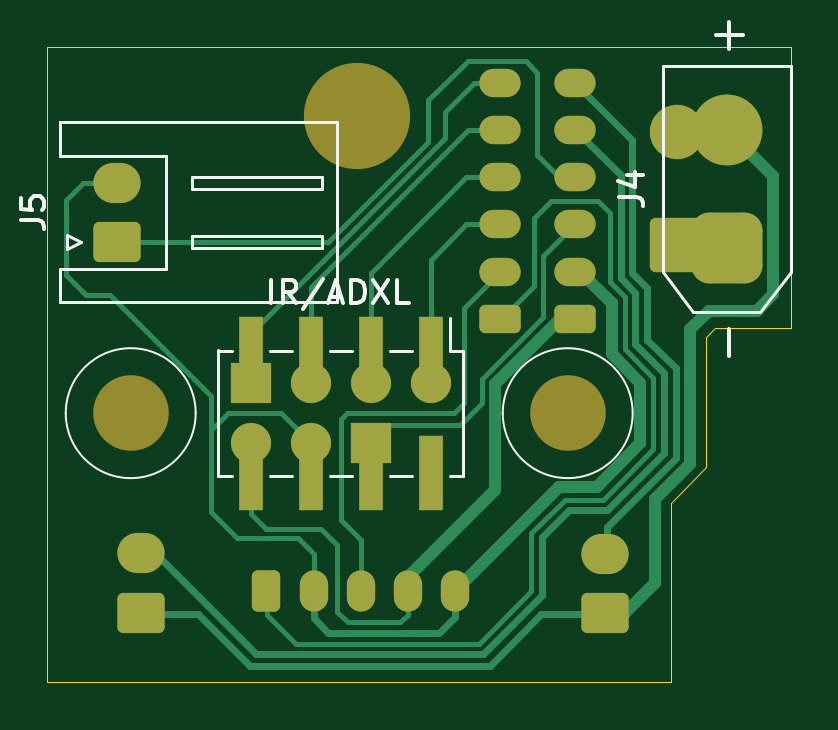
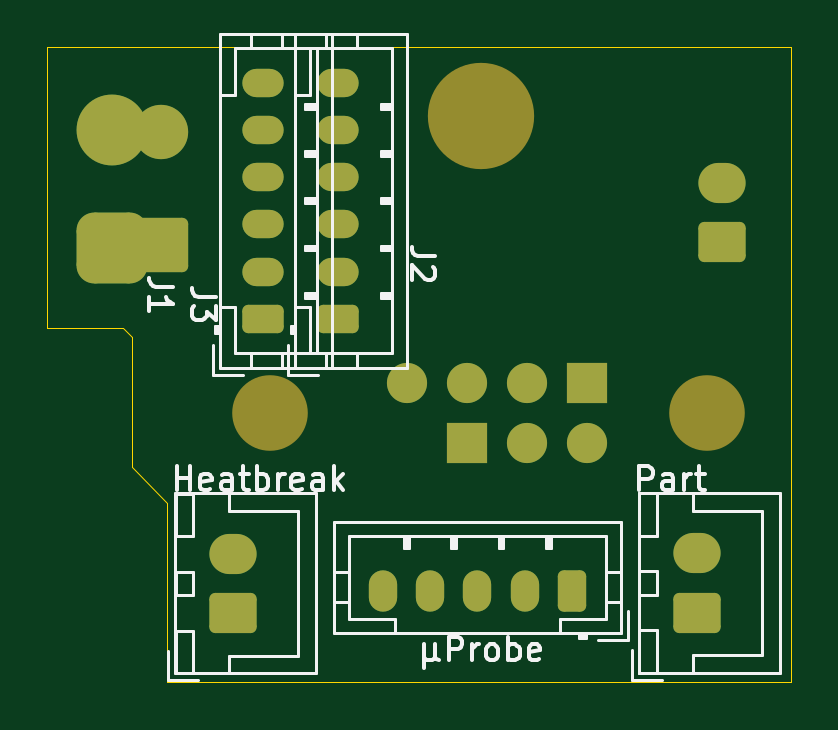
Circuit board: 9 layer files. Board 31.5 x 26.9 mm.
- bottom_copper: Toolhead PCB-B_Cu.gbr (4416 bytes)
- bottom_mask: Toolhead PCB-B_Mask.gbr (2986 bytes)
- paste: Toolhead PCB-B_Paste.gbr (454 bytes)
- bottom_silk: Toolhead PCB-B_Silkscreen.gbr (19954 bytes)
- outline: Toolhead PCB-Edge_Cuts.gbr (732 bytes)
- top_copper: Toolhead PCB-F_Cu.gbr (13141 bytes)
- top_mask: Toolhead PCB-F_Mask.gbr (3264 bytes)
- paste: Toolhead PCB-F_Paste.gbr (704 bytes)
- top_silk: Toolhead PCB-F_Silkscreen.gbr (5964 bytes)

=== bottom_copper: Toolhead PCB-B_Cu.gbr ===
%TF.GenerationSoftware,KiCad,Pcbnew,9.0.4*%
%TF.CreationDate,2025-09-30T03:12:06-07:00*%
%TF.ProjectId,Toolhead PCB,546f6f6c-6865-4616-9420-5043422e6b69,0.5*%
%TF.SameCoordinates,Original*%
%TF.FileFunction,Copper,L2,Bot*%
%TF.FilePolarity,Positive*%
%FSLAX46Y46*%
G04 Gerber Fmt 4.6, Leading zero omitted, Abs format (unit mm)*
G04 Created by KiCad (PCBNEW 9.0.4) date 2025-09-30 03:12:06*
%MOMM*%
%LPD*%
G01*
G04 APERTURE LIST*
G04 Aperture macros list*
%AMRoundRect*
0 Rectangle with rounded corners*
0 $1 Rounding radius*
0 $2 $3 $4 $5 $6 $7 $8 $9 X,Y pos of 4 corners*
0 Add a 4 corners polygon primitive as box body*
4,1,4,$2,$3,$4,$5,$6,$7,$8,$9,$2,$3,0*
0 Add four circle primitives for the rounded corners*
1,1,$1+$1,$2,$3*
1,1,$1+$1,$4,$5*
1,1,$1+$1,$6,$7*
1,1,$1+$1,$8,$9*
0 Add four rect primitives between the rounded corners*
20,1,$1+$1,$2,$3,$4,$5,0*
20,1,$1+$1,$4,$5,$6,$7,0*
20,1,$1+$1,$6,$7,$8,$9,0*
20,1,$1+$1,$8,$9,$2,$3,0*%
G04 Aperture macros list end*
%TA.AperFunction,ComponentPad*%
%ADD10RoundRect,0.750000X0.750000X-0.750000X0.750000X0.750000X-0.750000X0.750000X-0.750000X-0.750000X0*%
%TD*%
%TA.AperFunction,ComponentPad*%
%ADD11C,3.000000*%
%TD*%
%TA.AperFunction,ComponentPad*%
%ADD12RoundRect,0.250000X0.750000X-0.600000X0.750000X0.600000X-0.750000X0.600000X-0.750000X-0.600000X0*%
%TD*%
%TA.AperFunction,ComponentPad*%
%ADD13O,2.000000X1.700000*%
%TD*%
%TA.AperFunction,ComponentPad*%
%ADD14R,1.700000X1.700000*%
%TD*%
%TA.AperFunction,ComponentPad*%
%ADD15C,1.700000*%
%TD*%
%TA.AperFunction,ComponentPad*%
%ADD16RoundRect,0.250000X0.625000X-0.350000X0.625000X0.350000X-0.625000X0.350000X-0.625000X-0.350000X0*%
%TD*%
%TA.AperFunction,ComponentPad*%
%ADD17O,1.750000X1.200000*%
%TD*%
%TA.AperFunction,ComponentPad*%
%ADD18RoundRect,0.250000X-0.350000X-0.625000X0.350000X-0.625000X0.350000X0.625000X-0.350000X0.625000X0*%
%TD*%
%TA.AperFunction,ComponentPad*%
%ADD19O,1.200000X1.750000*%
%TD*%
%TA.AperFunction,ComponentPad*%
%ADD20RoundRect,0.250001X0.899999X-0.899999X0.899999X0.899999X-0.899999X0.899999X-0.899999X-0.899999X0*%
%TD*%
%TA.AperFunction,ComponentPad*%
%ADD21C,2.300000*%
%TD*%
%TA.AperFunction,Conductor*%
%ADD22C,1.000000*%
%TD*%
G04 APERTURE END LIST*
D10*
%TO.P,J4,1,Pin_1*%
%TO.N,/Heater-*%
X127359416Y-55000000D03*
D11*
%TO.P,J4,2,Pin_2*%
%TO.N,/+24V*%
X127359416Y-50000000D03*
%TD*%
D12*
%TO.P,J5,1,Pin_1*%
%TO.N,/TH0+*%
X101534416Y-54740000D03*
D13*
%TO.P,J5,2,Pin_2*%
%TO.N,/GND*%
X101534416Y-52240000D03*
%TD*%
D14*
%TO.P,J8,1,O*%
%TO.N,/Z-Stop*%
X112299416Y-63265000D03*
D15*
%TO.P,J8,2,G*%
%TO.N,/GND*%
X109759416Y-63265000D03*
%TO.P,J8,3,V*%
%TO.N,/5V*%
X107219416Y-63265000D03*
D14*
%TO.P,J8,4,CS*%
%TO.N,/CS*%
X107219416Y-60725000D03*
D15*
%TO.P,J8,5,MI*%
%TO.N,/MI*%
X109759416Y-60725000D03*
%TO.P,J8,6,MO*%
%TO.N,/MO*%
X112299416Y-60725000D03*
%TO.P,J8,7,SC*%
%TO.N,/SC*%
X114839416Y-60725000D03*
%TD*%
D16*
%TO.P,J3,1,Pin_1*%
%TO.N,/5V*%
X120949416Y-58010000D03*
D17*
%TO.P,J3,2,Pin_2*%
%TO.N,/GND*%
X120949416Y-56010000D03*
%TO.P,J3,3,Pin_3*%
%TO.N,/Z-Stop*%
X120949416Y-54010000D03*
%TO.P,J3,4,Pin_4*%
%TO.N,/TH0+*%
X120949416Y-52010000D03*
%TO.P,J3,5,Pin_5*%
%TO.N,/FAN3- Part*%
X120949416Y-50010000D03*
%TO.P,J3,6,Pin_6*%
%TO.N,/FAN2- Heatbreak*%
X120949416Y-48010000D03*
%TD*%
D18*
%TO.P,J9,1,Pin_1*%
%TO.N,/\u00B5Probe*%
X107869416Y-69510000D03*
D19*
%TO.P,J9,2,Pin_2*%
%TO.N,/GND*%
X109869416Y-69510000D03*
%TO.P,J9,3,Pin_3*%
%TO.N,/Servo*%
X111869416Y-69510000D03*
%TO.P,J9,4,Pin_4*%
%TO.N,/5V*%
X113869416Y-69510000D03*
%TO.P,J9,5,Pin_5*%
%TO.N,/GND*%
X115869416Y-69510000D03*
%TD*%
D20*
%TO.P,J1,1,Pin_1*%
%TO.N,/Heater-*%
X125269416Y-54890000D03*
D21*
%TO.P,J1,2,Pin_2*%
%TO.N,/+24V*%
X125269416Y-50090000D03*
%TD*%
D16*
%TO.P,J2,1,Pin_1*%
%TO.N,/\u00B5Probe*%
X117769416Y-58010000D03*
D17*
%TO.P,J2,2,Pin_2*%
%TO.N,/Servo*%
X117769416Y-56010000D03*
%TO.P,J2,3,Pin_3*%
%TO.N,/SC*%
X117769416Y-54010000D03*
%TO.P,J2,4,Pin_4*%
%TO.N,/MO*%
X117769416Y-52010000D03*
%TO.P,J2,5,Pin_5*%
%TO.N,/MI*%
X117769416Y-50010000D03*
%TO.P,J2,6,Pin_6*%
%TO.N,/CS*%
X117769416Y-48010000D03*
%TD*%
D12*
%TO.P,J7,1,Pin_1*%
%TO.N,/+24V*%
X102559416Y-70440000D03*
D13*
%TO.P,J7,2,Pin_2*%
%TO.N,/FAN3- Part*%
X102559416Y-67940000D03*
%TD*%
D12*
%TO.P,J6,1,Pin_1*%
%TO.N,/+24V*%
X122199416Y-70460000D03*
D13*
%TO.P,J6,2,Pin_2*%
%TO.N,/FAN2- Heatbreak*%
X122199416Y-67960000D03*
%TD*%
D22*
%TO.N,/GND*%
X109809416Y-63320000D02*
X109759416Y-63270000D01*
%TD*%
M02*

=== bottom_mask: Toolhead PCB-B_Mask.gbr (2986 bytes, source withheld) ===
=== paste: Toolhead PCB-B_Paste.gbr ===
%TF.GenerationSoftware,KiCad,Pcbnew,9.0.4*%
%TF.CreationDate,2025-09-30T03:12:06-07:00*%
%TF.ProjectId,Toolhead PCB,546f6f6c-6865-4616-9420-5043422e6b69,0.5*%
%TF.SameCoordinates,Original*%
%TF.FileFunction,Paste,Bot*%
%TF.FilePolarity,Positive*%
%FSLAX46Y46*%
G04 Gerber Fmt 4.6, Leading zero omitted, Abs format (unit mm)*
G04 Created by KiCad (PCBNEW 9.0.4) date 2025-09-30 03:12:06*
%MOMM*%
%LPD*%
G01*
G04 APERTURE LIST*
G04 APERTURE END LIST*
M02*

=== bottom_silk: Toolhead PCB-B_Silkscreen.gbr (19954 bytes, source omitted) ===
=== outline: Toolhead PCB-Edge_Cuts.gbr ===
%TF.GenerationSoftware,KiCad,Pcbnew,9.0.4*%
%TF.CreationDate,2025-09-30T03:12:06-07:00*%
%TF.ProjectId,Toolhead PCB,546f6f6c-6865-4616-9420-5043422e6b69,0.5*%
%TF.SameCoordinates,Original*%
%TF.FileFunction,Profile,NP*%
%FSLAX46Y46*%
G04 Gerber Fmt 4.6, Leading zero omitted, Abs format (unit mm)*
G04 Created by KiCad (PCBNEW 9.0.4) date 2025-09-30 03:12:06*
%MOMM*%
%LPD*%
G01*
G04 APERTURE LIST*
%TA.AperFunction,Profile*%
%ADD10C,0.050000*%
%TD*%
G04 APERTURE END LIST*
D10*
X130079416Y-58400000D02*
X126869854Y-58400000D01*
X126500000Y-58769854D01*
X126500000Y-64300000D01*
X125000000Y-65800000D01*
X125000000Y-73400000D01*
X98600000Y-73400000D01*
X98600000Y-46500000D01*
X130079416Y-46500000D01*
X130079416Y-58400000D01*
M02*

=== top_copper: Toolhead PCB-F_Cu.gbr (13141 bytes, source omitted) ===
=== top_mask: Toolhead PCB-F_Mask.gbr ===
%TF.GenerationSoftware,KiCad,Pcbnew,9.0.4*%
%TF.CreationDate,2025-09-30T03:12:06-07:00*%
%TF.ProjectId,Toolhead PCB,546f6f6c-6865-4616-9420-5043422e6b69,0.5*%
%TF.SameCoordinates,Original*%
%TF.FileFunction,Soldermask,Top*%
%TF.FilePolarity,Negative*%
%FSLAX46Y46*%
G04 Gerber Fmt 4.6, Leading zero omitted, Abs format (unit mm)*
G04 Created by KiCad (PCBNEW 9.0.4) date 2025-09-30 03:12:06*
%MOMM*%
%LPD*%
G01*
G04 APERTURE LIST*
G04 Aperture macros list*
%AMRoundRect*
0 Rectangle with rounded corners*
0 $1 Rounding radius*
0 $2 $3 $4 $5 $6 $7 $8 $9 X,Y pos of 4 corners*
0 Add a 4 corners polygon primitive as box body*
4,1,4,$2,$3,$4,$5,$6,$7,$8,$9,$2,$3,0*
0 Add four circle primitives for the rounded corners*
1,1,$1+$1,$2,$3*
1,1,$1+$1,$4,$5*
1,1,$1+$1,$6,$7*
1,1,$1+$1,$8,$9*
0 Add four rect primitives between the rounded corners*
20,1,$1+$1,$2,$3,$4,$5,0*
20,1,$1+$1,$4,$5,$6,$7,0*
20,1,$1+$1,$6,$7,$8,$9,0*
20,1,$1+$1,$8,$9,$2,$3,0*%
G04 Aperture macros list end*
%ADD10RoundRect,0.750000X0.750000X-0.750000X0.750000X0.750000X-0.750000X0.750000X-0.750000X-0.750000X0*%
%ADD11C,3.000000*%
%ADD12C,3.200000*%
%ADD13C,4.500000*%
%ADD14RoundRect,0.250000X0.750000X-0.600000X0.750000X0.600000X-0.750000X0.600000X-0.750000X-0.600000X0*%
%ADD15O,2.000000X1.700000*%
%ADD16R,1.000000X3.150000*%
%ADD17R,1.700000X1.700000*%
%ADD18C,1.700000*%
%ADD19RoundRect,0.250000X0.625000X-0.350000X0.625000X0.350000X-0.625000X0.350000X-0.625000X-0.350000X0*%
%ADD20O,1.750000X1.200000*%
%ADD21RoundRect,0.250000X-0.350000X-0.625000X0.350000X-0.625000X0.350000X0.625000X-0.350000X0.625000X0*%
%ADD22O,1.200000X1.750000*%
%ADD23RoundRect,0.250001X0.899999X-0.899999X0.899999X0.899999X-0.899999X0.899999X-0.899999X-0.899999X0*%
%ADD24C,2.300000*%
G04 APERTURE END LIST*
D10*
%TO.C,J4*%
X127359416Y-55000000D03*
D11*
X127359416Y-50000000D03*
%TD*%
D12*
%TO.C,Hole*%
X120640000Y-62010000D03*
%TD*%
D13*
%TO.C,Hole*%
X111720000Y-49400000D03*
%TD*%
D12*
%TO.C,Hole*%
X102140000Y-62000000D03*
%TD*%
D14*
%TO.C,J5*%
X101534416Y-54740000D03*
D15*
X101534416Y-52240000D03*
%TD*%
D16*
%TO.C,J8*%
X114829416Y-64530000D03*
X112289416Y-64530000D03*
D17*
X112299416Y-63265000D03*
D16*
X109749416Y-64530000D03*
D18*
X109759416Y-63265000D03*
D16*
X107209416Y-64530000D03*
D18*
X107219416Y-63265000D03*
D16*
X107209416Y-59480000D03*
D17*
X107219416Y-60725000D03*
D16*
X109749416Y-59480000D03*
D18*
X109759416Y-60725000D03*
D16*
X112289416Y-59480000D03*
D18*
X112299416Y-60725000D03*
D16*
X114829416Y-59480000D03*
D18*
X114839416Y-60725000D03*
%TD*%
D19*
%TO.C,J3*%
X120949416Y-58010000D03*
D20*
X120949416Y-56010000D03*
X120949416Y-54010000D03*
X120949416Y-52010000D03*
X120949416Y-50010000D03*
X120949416Y-48010000D03*
%TD*%
D21*
%TO.C,J9*%
X107869416Y-69510000D03*
D22*
X109869416Y-69510000D03*
X111869416Y-69510000D03*
X113869416Y-69510000D03*
X115869416Y-69510000D03*
%TD*%
D23*
%TO.C,J1*%
X125269416Y-54890000D03*
D24*
X125269416Y-50090000D03*
%TD*%
D19*
%TO.C,J2*%
X117769416Y-58010000D03*
D20*
X117769416Y-56010000D03*
X117769416Y-54010000D03*
X117769416Y-52010000D03*
X117769416Y-50010000D03*
X117769416Y-48010000D03*
%TD*%
D14*
%TO.C,J7*%
X102559416Y-70440000D03*
D15*
X102559416Y-67940000D03*
%TD*%
D14*
%TO.C,J6*%
X122199416Y-70460000D03*
D15*
X122199416Y-67960000D03*
%TD*%
M02*

=== paste: Toolhead PCB-F_Paste.gbr ===
%TF.GenerationSoftware,KiCad,Pcbnew,9.0.4*%
%TF.CreationDate,2025-09-30T03:12:06-07:00*%
%TF.ProjectId,Toolhead PCB,546f6f6c-6865-4616-9420-5043422e6b69,0.5*%
%TF.SameCoordinates,Original*%
%TF.FileFunction,Paste,Top*%
%TF.FilePolarity,Positive*%
%FSLAX46Y46*%
G04 Gerber Fmt 4.6, Leading zero omitted, Abs format (unit mm)*
G04 Created by KiCad (PCBNEW 9.0.4) date 2025-09-30 03:12:06*
%MOMM*%
%LPD*%
G01*
G04 APERTURE LIST*
%ADD10R,1.000000X3.150000*%
G04 APERTURE END LIST*
D10*
%TO.C,J8*%
X114829416Y-64530000D03*
X112289416Y-64530000D03*
X109749416Y-64530000D03*
X107209416Y-64530000D03*
X107209416Y-59480000D03*
X109749416Y-59480000D03*
X112289416Y-59480000D03*
X114829416Y-59480000D03*
%TD*%
M02*

=== top_silk: Toolhead PCB-F_Silkscreen.gbr ===
%TF.GenerationSoftware,KiCad,Pcbnew,9.0.4*%
%TF.CreationDate,2025-09-30T03:12:06-07:00*%
%TF.ProjectId,Toolhead PCB,546f6f6c-6865-4616-9420-5043422e6b69,0.5*%
%TF.SameCoordinates,Original*%
%TF.FileFunction,Legend,Top*%
%TF.FilePolarity,Positive*%
%FSLAX46Y46*%
G04 Gerber Fmt 4.6, Leading zero omitted, Abs format (unit mm)*
G04 Created by KiCad (PCBNEW 9.0.4) date 2025-09-30 03:12:06*
%MOMM*%
%LPD*%
G01*
G04 APERTURE LIST*
%ADD10C,0.100000*%
%ADD11C,0.150000*%
%ADD12C,0.120000*%
G04 APERTURE END LIST*
D10*
X104879416Y-62000000D02*
G75*
G02*
X99379416Y-62000000I-2750000J0D01*
G01*
X99379416Y-62000000D02*
G75*
G02*
X104879416Y-62000000I2750000J0D01*
G01*
X123379416Y-62000000D02*
G75*
G02*
X117879416Y-62000000I-2750000J0D01*
G01*
X117879416Y-62000000D02*
G75*
G02*
X123379416Y-62000000I2750000J0D01*
G01*
D11*
X122814235Y-52833333D02*
X123528520Y-52833333D01*
X123528520Y-52833333D02*
X123671377Y-52880952D01*
X123671377Y-52880952D02*
X123766616Y-52976190D01*
X123766616Y-52976190D02*
X123814235Y-53119047D01*
X123814235Y-53119047D02*
X123814235Y-53214285D01*
X123147568Y-51928571D02*
X123814235Y-51928571D01*
X122766616Y-52166666D02*
X123480901Y-52404761D01*
X123480901Y-52404761D02*
X123480901Y-51785714D01*
X127474116Y-59571428D02*
X127474116Y-58428571D01*
X127474116Y-46571428D02*
X127474116Y-45428571D01*
X128045544Y-45999999D02*
X126902687Y-45999999D01*
X97479235Y-53823333D02*
X98193520Y-53823333D01*
X98193520Y-53823333D02*
X98336377Y-53870952D01*
X98336377Y-53870952D02*
X98431616Y-53966190D01*
X98431616Y-53966190D02*
X98479235Y-54109047D01*
X98479235Y-54109047D02*
X98479235Y-54204285D01*
X97479235Y-52870952D02*
X97479235Y-53347142D01*
X97479235Y-53347142D02*
X97955425Y-53394761D01*
X97955425Y-53394761D02*
X97907806Y-53347142D01*
X97907806Y-53347142D02*
X97860187Y-53251904D01*
X97860187Y-53251904D02*
X97860187Y-53013809D01*
X97860187Y-53013809D02*
X97907806Y-52918571D01*
X97907806Y-52918571D02*
X97955425Y-52870952D01*
X97955425Y-52870952D02*
X98050663Y-52823333D01*
X98050663Y-52823333D02*
X98288758Y-52823333D01*
X98288758Y-52823333D02*
X98383996Y-52870952D01*
X98383996Y-52870952D02*
X98431616Y-52918571D01*
X98431616Y-52918571D02*
X98479235Y-53013809D01*
X98479235Y-53013809D02*
X98479235Y-53251904D01*
X98479235Y-53251904D02*
X98431616Y-53347142D01*
X98431616Y-53347142D02*
X98383996Y-53394761D01*
X108086083Y-57354819D02*
X108086083Y-56354819D01*
X109133701Y-57354819D02*
X108800368Y-56878628D01*
X108562273Y-57354819D02*
X108562273Y-56354819D01*
X108562273Y-56354819D02*
X108943225Y-56354819D01*
X108943225Y-56354819D02*
X109038463Y-56402438D01*
X109038463Y-56402438D02*
X109086082Y-56450057D01*
X109086082Y-56450057D02*
X109133701Y-56545295D01*
X109133701Y-56545295D02*
X109133701Y-56688152D01*
X109133701Y-56688152D02*
X109086082Y-56783390D01*
X109086082Y-56783390D02*
X109038463Y-56831009D01*
X109038463Y-56831009D02*
X108943225Y-56878628D01*
X108943225Y-56878628D02*
X108562273Y-56878628D01*
X110276558Y-56307200D02*
X109419416Y-57592914D01*
X110562273Y-57069104D02*
X111038463Y-57069104D01*
X110467035Y-57354819D02*
X110800368Y-56354819D01*
X110800368Y-56354819D02*
X111133701Y-57354819D01*
X111467035Y-57354819D02*
X111467035Y-56354819D01*
X111467035Y-56354819D02*
X111705130Y-56354819D01*
X111705130Y-56354819D02*
X111847987Y-56402438D01*
X111847987Y-56402438D02*
X111943225Y-56497676D01*
X111943225Y-56497676D02*
X111990844Y-56592914D01*
X111990844Y-56592914D02*
X112038463Y-56783390D01*
X112038463Y-56783390D02*
X112038463Y-56926247D01*
X112038463Y-56926247D02*
X111990844Y-57116723D01*
X111990844Y-57116723D02*
X111943225Y-57211961D01*
X111943225Y-57211961D02*
X111847987Y-57307200D01*
X111847987Y-57307200D02*
X111705130Y-57354819D01*
X111705130Y-57354819D02*
X111467035Y-57354819D01*
X112371797Y-56354819D02*
X113038463Y-57354819D01*
X113038463Y-56354819D02*
X112371797Y-57354819D01*
X113895606Y-57354819D02*
X113419416Y-57354819D01*
X113419416Y-57354819D02*
X113419416Y-56354819D01*
D12*
%TO.C,J4*%
X124649416Y-47290000D02*
X130069416Y-47290000D01*
X124649416Y-56010000D02*
X124649416Y-47290000D01*
X125949416Y-57710000D02*
X124649416Y-56010000D01*
X125949416Y-57710000D02*
X128769416Y-57710000D01*
X128769416Y-57710000D02*
X130069416Y-56010000D01*
X130069416Y-56010000D02*
X130069416Y-47290000D01*
%TO.C,J5*%
X99124416Y-49680000D02*
X99124416Y-51100000D01*
X99124416Y-51100000D02*
X103624416Y-51100000D01*
X99124416Y-55880000D02*
X103624416Y-55880000D01*
X99124416Y-57300000D02*
X99124416Y-55880000D01*
X99434416Y-54440000D02*
X100034416Y-54740000D01*
X99434416Y-55040000D02*
X99434416Y-54440000D01*
X100034416Y-54740000D02*
X99434416Y-55040000D01*
X103624416Y-51100000D02*
X103624416Y-53490000D01*
X103624416Y-55880000D02*
X103624416Y-53490000D01*
X104734416Y-51990000D02*
X104734416Y-52490000D01*
X104734416Y-52490000D02*
X110234416Y-52490000D01*
X104734416Y-54490000D02*
X104734416Y-54990000D01*
X104734416Y-54990000D02*
X110234416Y-54990000D01*
X110234416Y-51990000D02*
X104734416Y-51990000D01*
X110234416Y-52490000D02*
X110234416Y-51990000D01*
X110234416Y-54490000D02*
X104734416Y-54490000D01*
X110234416Y-54990000D02*
X110234416Y-54490000D01*
X110844416Y-49680000D02*
X99124416Y-49680000D01*
X110844416Y-53490000D02*
X110844416Y-49680000D01*
X110844416Y-53490000D02*
X110844416Y-57300000D01*
X110844416Y-57300000D02*
X99124416Y-57300000D01*
%TO.C,J8*%
X105839416Y-59345000D02*
X105839416Y-64645000D01*
X106399416Y-59355000D02*
X105829416Y-59355000D01*
X106399416Y-64655000D02*
X105829416Y-64655000D01*
X108939416Y-59355000D02*
X108019416Y-59355000D01*
X108939416Y-64655000D02*
X108019416Y-64655000D01*
X111479416Y-59355000D02*
X110559416Y-59355000D01*
X111479416Y-64655000D02*
X110559416Y-64655000D01*
X114019416Y-59355000D02*
X113099416Y-59355000D01*
X114019416Y-64655000D02*
X113099416Y-64655000D01*
X115639416Y-57965000D02*
X115639416Y-59355000D01*
X116209416Y-59355000D02*
X115639416Y-59355000D01*
X116209416Y-59355000D02*
X116209416Y-64655000D01*
X116209416Y-64655000D02*
X115639416Y-64655000D01*
%TD*%
M02*
